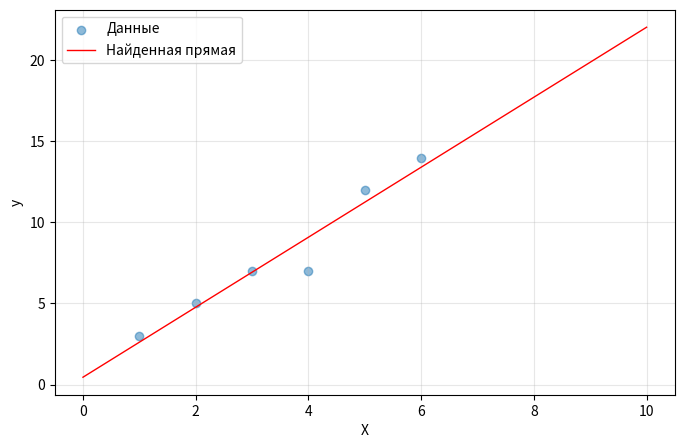

This figure's Python source:
import numpy as np
import matplotlib.pyplot as plt


points = [
    (1, 3),
    (2, 5),
    (3, 7),
    (4, 7),
    (5, 12),
    (6, 14)
]


X, y = zip(*points)
X = np.array(X)
y = np.array(y)


n_interations = 50000
best_mse = float('inf')
best_k = None
best_b = None

for i in range(n_interations):
    k = np.random.uniform(-10,10)
    b = np.random.uniform(-10,10)
    y_pred = k*X + b
    mse = np.mean((y - y_pred)**2)

    if mse < best_mse:
        best_mse = mse
        best_k = k
        best_b = b
        print(f"Попытка {i}: k={k}, b={b}, mse={mse}")
        

print("\nРезультат:")
print(f"k = {best_k}")
print(f"b = {best_b}")
print(f"MSE = {best_mse}")

plt.figure(figsize=(8, 5))
plt.scatter(X,y,alpha=0.5,label='Данные')
x_line = np.array([[0], [10]])
y_line = best_k * x_line + best_b
plt.plot(x_line, y_line, 'r-', linewidth=1, label="Найденная прямая")
plt.xlabel("X")
plt.ylabel("y")
plt.legend()
plt.grid(True, alpha=0.3)
plt.show()
